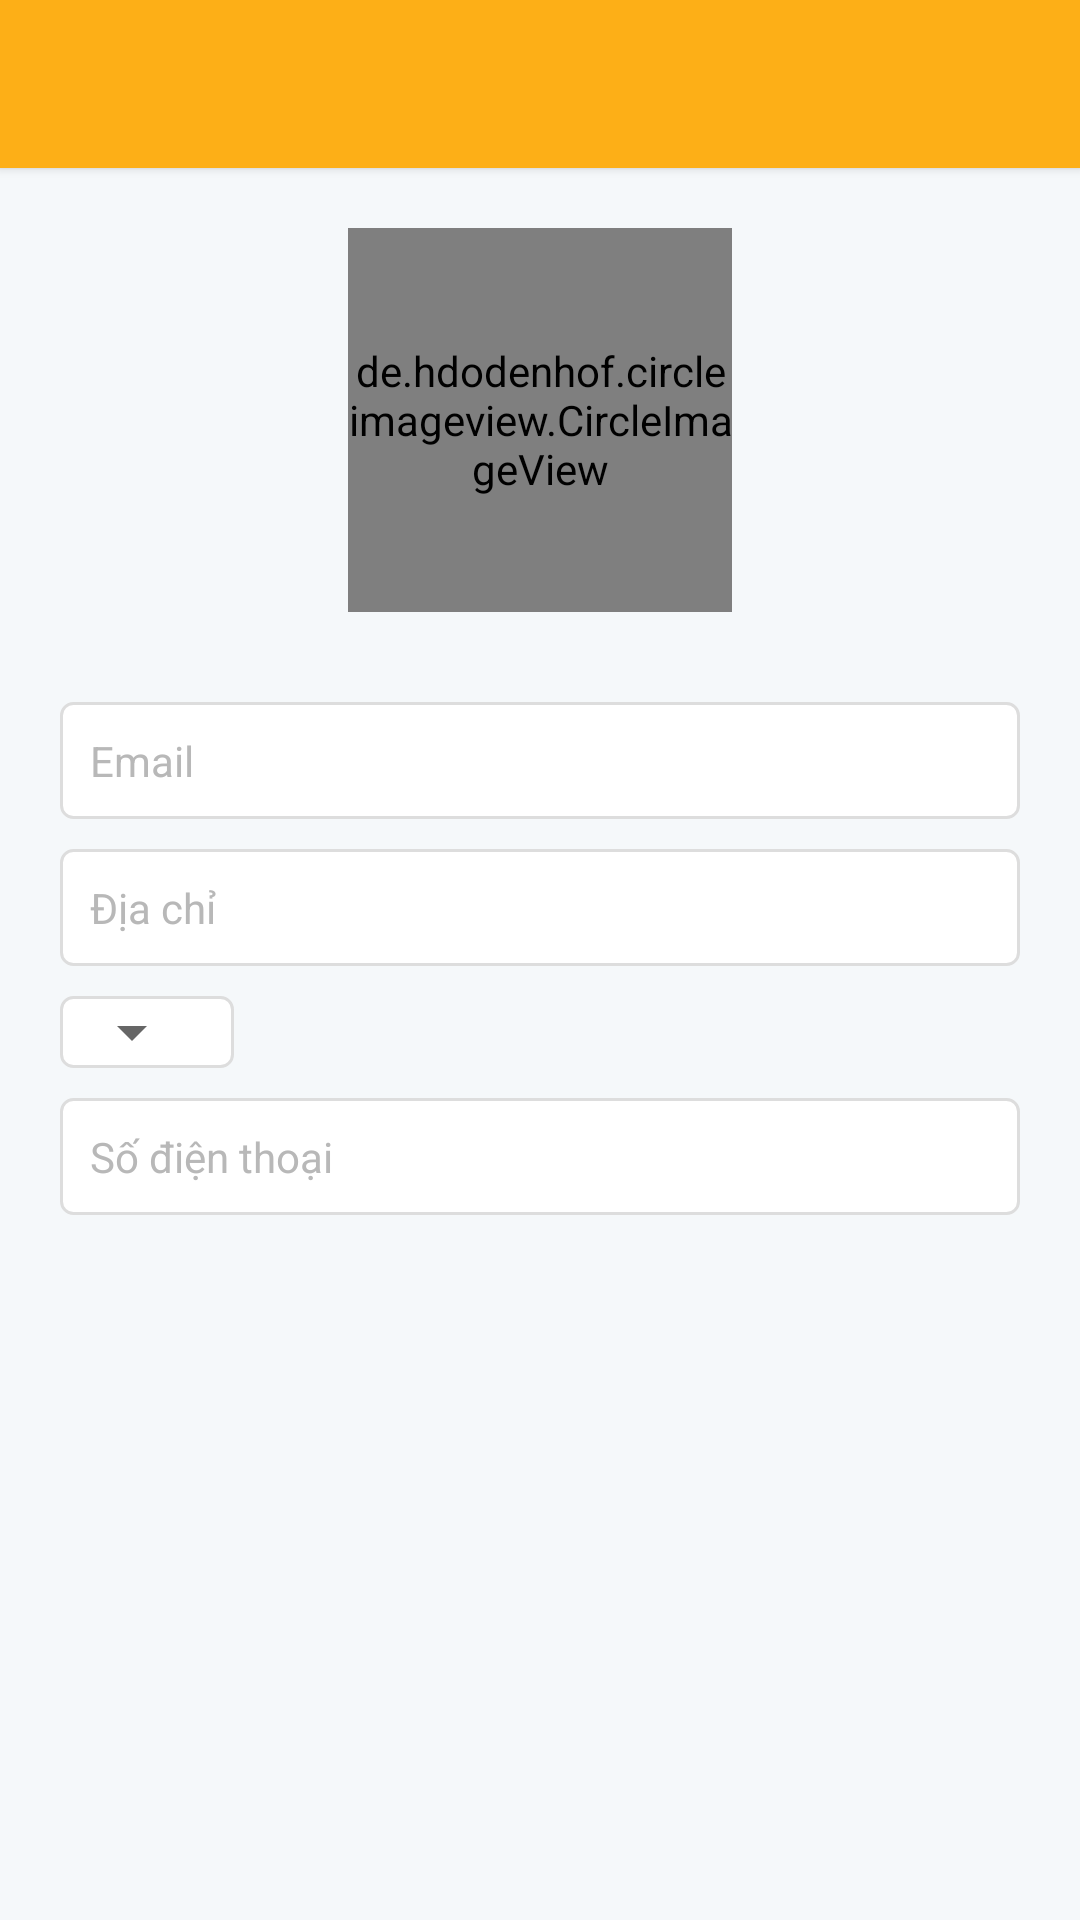

This screen was rendered from an Android layout file. Write that file and the resources it references.
<!-- AndroidManifest.xml: application theme MyMaterialTheme -->
<!-- res/layout/user_detail_activity.xml -->
<?xml version="1.0" encoding="utf-8"?>
<LinearLayout xmlns:android="http://schemas.android.com/apk/res/android"
    xmlns:app="http://schemas.android.com/apk/res-auto"
    android:layout_width="match_parent"
    android:layout_height="match_parent"
    android:background="@color/colorBackground"
    android:orientation="vertical">

    <android.support.v7.widget.Toolbar
        android:id="@+id/toolbar"
        android:layout_width="match_parent"
        android:layout_height="?attr/actionBarSize"
        android:background="@color/colorPrimary"
        app:layout_scrollFlags="scroll|enterAlways"
        android:theme="@style/ToolbarColoredBackArrow"
        app:titleTextColor="@color/colorWhite"
        android:elevation="2dp"/>

    <ScrollView
        android:layout_width="match_parent"
        android:layout_height="0dp"
        android:layout_weight="1">
        <LinearLayout
            android:layout_width="match_parent"
            android:layout_height="wrap_content"
            android:orientation="vertical"
            android:gravity="center"
            android:padding="20dp"
            android:focusable="true"
            android:focusableInTouchMode="true">
            <de.hdodenhof.circleimageview.CircleImageView
                android:id="@+id/avatarImgv"
                android:layout_width="@dimen/avatar_width"
                android:layout_height="@dimen/avatar_width"
                android:src="@drawable/avatar"
                android:layout_marginBottom="20dp"/>

            <RelativeLayout
                android:id="@+id/statusLayout"
                android:layout_width="wrap_content"
                android:layout_height="wrap_content"
                android:orientation="horizontal"
                android:layout_gravity="left"
                android:visibility="gone">
                <TextView
                    android:id="@+id/accStatusTitle"
                    android:layout_width="wrap_content"
                    android:layout_height="wrap_content"
                    android:textColor="@color/colorTextView"
                    android:textSize="@dimen/text_size_2"
                    android:text="@string/account_status"
                    android:layout_alignParentLeft="true"/>

                <TextView
                    android:id="@+id/accStatus"
                    android:layout_width="match_parent"
                    android:layout_height="wrap_content"
                    android:layout_below="@+id/accStatusTitle"
                    android:paddingTop="-5dp"
                    android:text="@string/account_status"
                    android:textColor="@color/colorTextView"
                    android:textSize="@dimen/text_size_3" />

                <ImageView
                    android:id="@+id/sttToggle"
                    android:layout_width="wrap_content"
                    android:layout_height="wrap_content"
                    android:src="@drawable/toggle_off"
                    android:layout_alignParentRight="true"
                    android:padding="5dp"/>
            </RelativeLayout>

            <RelativeLayout
                android:id="@+id/workAreaLayout"
                android:layout_width="match_parent"
                android:layout_height="wrap_content"
                android:layout_marginTop="15dp"
                android:layout_marginBottom="10dp"
                android:visibility="gone">
                <TextView
                    android:id="@+id/areaTitle"
                    android:layout_width="wrap_content"
                    android:layout_height="wrap_content"
                    android:textColor="@color/colorTextView"
                    android:text="@string/working_area"
                    android:textSize="@dimen/text_size_2"/>
                <ImageView
                    android:layout_width="wrap_content"
                    android:layout_height="wrap_content"
                    android:src="@drawable/arrow_right"
                    android:layout_alignParentRight="true"/>
                <TextView
                    android:id="@+id/areaDetailTv"
                    android:layout_width="match_parent"
                    android:layout_height="wrap_content"
                    android:textColor="@color/colorSubTextView"
                    android:textSize="@dimen/text_size_3"
                    android:layout_below="@+id/areaTitle"/>
            </RelativeLayout>

            <EditText
                android:id="@+id/emailEdt"
                android:layout_width="match_parent"
                android:layout_height="wrap_content"
                android:padding="10dp"
                style="@style/TextView"
                android:singleLine="true"
                android:inputType="textEmailAddress"
                android:background="@drawable/box_defocus_border"
                android:hint="@string/email_hint"
                android:textColorHint="@color/colorSubTextView"
                android:layout_marginTop="10dp"
                android:imeOptions="actionNext"/>
            <EditText
                android:id="@+id/addressEdt"
                android:layout_width="match_parent"
                android:layout_height="wrap_content"
                android:padding="10dp"
                style="@style/TextView"
                android:singleLine="true"
                android:hint="@string/address_hint"
                android:textColorHint="@color/colorSubTextView"
                android:background="@drawable/box_defocus_border"
                android:layout_marginTop="10dp"
                android:imeOptions="actionNext"/>
            <LinearLayout
                android:layout_width="wrap_content"
                android:layout_height="wrap_content"
                android:orientation="horizontal"
                android:background="@drawable/box_defocus_border"
                android:layout_marginTop="10dp"
                android:paddingRight="10dp"
                android:layout_gravity="left">
                <Spinner
                    android:id="@+id/districtSpinner"
                    android:layout_width="wrap_content"
                    android:layout_height="wrap_content"
                    ></Spinner>
            </LinearLayout>
            <EditText
                android:id="@+id/phoneEdt"
                android:layout_width="match_parent"
                android:layout_height="wrap_content"
                android:padding="10dp"
                style="@style/TextView"
                android:singleLine="true"
                android:hint="@string/phone_hint"
                android:inputType="phone"
                android:textColorHint="@color/colorSubTextView"
                android:background="@drawable/box_defocus_border"
                android:layout_marginTop="10dp"
                android:imeOptions="actionGo"/>
        </LinearLayout>
    </ScrollView>


</LinearLayout>
<!-- resources referenced by this layout -->
<resources>
  <color name="colorBackground">#f5f8fa</color>
  <color name="colorPrimary">#fdaf17</color>
  <color name="colorSubTextView">#b8b8b8</color>
  <color name="colorTextView">#4a4a4a</color>
  <color name="colorWhite">#ffffff</color>
  <dimen name="avatar_width">128dp</dimen>
  <dimen name="text_size_2">14dp</dimen>
  <dimen name="text_size_3">12dp</dimen>
  <!-- drawable arrow_right: png bitmap (drawable-xxhdpi, 664 bytes) -->
  <!-- drawable box_defocus_border (drawable) -->
  <?xml version="1.0" encoding="utf-8"?>
  <shape xmlns:android="http://schemas.android.com/apk/res/android" >
      <stroke android:width="1dp" android:color="@color/line_color"/>
      <corners android:radius="4dp"/>
      <solid android:color="@color/colorWhite"/>
  </shape>
  <!-- drawable toggle_off: png bitmap (drawable-xxhdpi, 4932 bytes) -->
  <string name="account_status">Trạng thái tài khoản</string>
  <string name="address_hint">Địa chỉ</string>
  <string name="email_hint">Email</string>
  <string name="phone_hint">Số điện thoại</string>
  <string name="working_area">Khu vực quản lý</string>
  <style name="TextView">
          <item name="android:textSize">@dimen/text_size_2</item>
          <item name="android:textColor">@color/colorTextView</item>
          <item name="android:padding">10dp</item>
      </style>
  <style name="ToolbarColoredBackArrow" parent="MyMaterialTheme">
          <item name="android:textColorSecondary">@color/colorWhite</item>
          <item name="android:textColorPrimary">@color/colorWhite</item>
          <item name="actionMenuTextColor">@color/colorWhite</item>
          <item name="android:actionMenuTextColor">@color/colorWhite</item>
      </style>
  <style name="MyMaterialTheme" parent="MyMaterialTheme.Base" />
  <color name="line_color">#DDDDDD</color>
  <style name="MyMaterialTheme.Base" parent="Theme.AppCompat.Light.DarkActionBar">
          
  
          <item name="windowNoTitle">true</item>
          <item name="windowActionBar">false</item>
          <item name="colorPrimary">@color/colorPrimary</item>
          <item name="colorPrimaryDark">@color/colorPrimaryDark</item>
          <item name="colorAccent">@color/colorAccent</item>
      </style>
  <color name="colorPrimaryDark">#ca8c12</color>
  <color name="colorAccent">#FF4081</color>
</resources>
